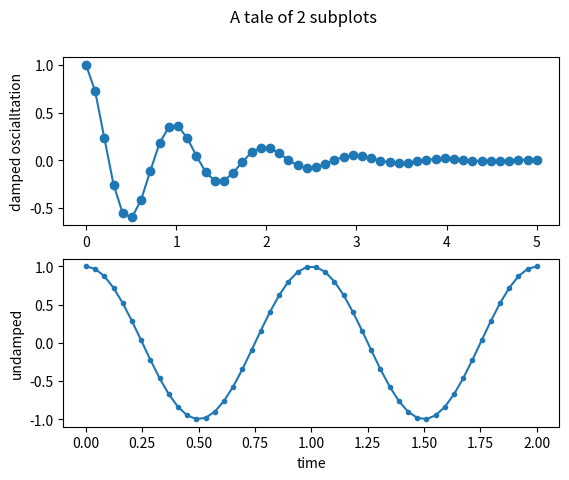

This figure's Python source:
import sys
import numpy as np
import matplotlib.pyplot as plt

x1=np.linspace(0.0,5.0)
x2=np.linspace(0.0,2.0)

y1=np.cos(2*np.pi*x1)*np.exp(-x1)
y2=np.cos(2*np.pi*x2)

fig,(ax1,ax2)=plt.subplots(2,1)
fig.suptitle('A tale of 2 subplots')

ax1.plot(x1,y1,'o-')
ax1.set_ylabel('damped oscialltation')

ax2.plot(x2,y2,'.-')
ax2.set_xlabel('time')
ax2.set_ylabel('undamped')

plt.show()

